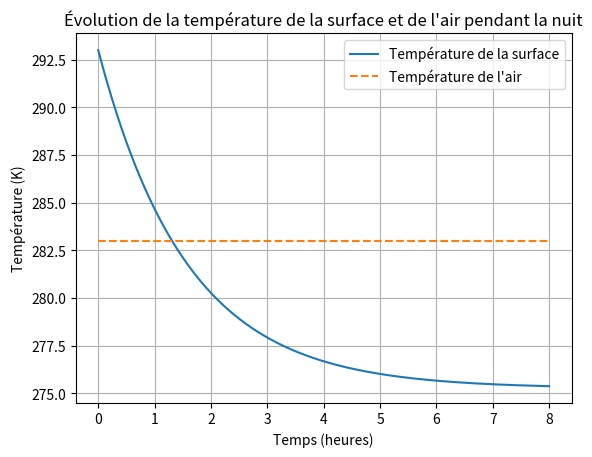

Python code for this plot:
import numpy as np
import matplotlib.pyplot as plt

# Constantes
sigma = 5.67e-8  # Constante de Stefan-Boltzmann, W/m²·K⁴
epsilon = 0.95  # Émissivité de la surface
h = 10  # Coefficient de transfert de chaleur par convection, W/m²·K
k = 1.5  # Conductivité thermique du sol de la première couche, W/m·K
k2 = 1.5  # Conductivité thermique du sol de la deuxième couche, W/m·K
c = 800  # Capacité thermique spécifique du sol de la première couche, J/kg·K
c2 = 800  # Capacité thermique spécifique du sol de la deuxième couche, J/kg·K
rho = 1600  # Densité du sol, kg/m³
d = 0.1  # Épaisseur de la première couche de sol, m
d2 = 0.1  # Épaisseur de la deuxième couche de sol, m
A = 1  # Surface considérée, m²

# Températures initiales
T_s = 293  # Température initiale de la surface, K (20°C)
T_a = 283  # Température de l'air, K (10°C)

# Temps de simulation
dt = 60  # Intervalle de temps, s
total_time = 3600 * 8  # 8 heures de nuit, s
time_steps = total_time // dt

# Épaisseur totale de la couche de sol
total_d = d + d2

# Masse totale de la couche de sol
m_total = rho * A * total_d

# Évolution de la température
surface_temperatures = [T_s]
air_temperatures = [T_a]

for _ in range(int(time_steps)):
    # Calculer les flux de chaleur
    Q_rad = epsilon * sigma * A * T_s**4
    Q_conv = h * A * (T_s - T_a)
    Q_cond = (k * A * (T_s - T_a) / d) + (k2 * A * (T_s - T_a) / d2)  # Flux de chaleur à travers les deux couches

    # Changement de température de la surface
    dT_s = (- Q_rad - Q_conv - Q_cond) * dt / (m_total * c)  # Utilisation de la masse totale et de la capacité thermique de la première couche
    T_s += dT_s

    # S'assurer que T_s ne descend pas en dessous de zéro Kelvin
    T_s = max(0, T_s)
    surface_temperatures.append(T_s)

    # Ajouter la température de l'air (qui reste constante)
    air_temperatures.append(T_a)

# Affichage des résultats
print(f"Température finale de la surface après 8 heures: {T_s:.2f} K")
print(f"Température finale de l'air après 8 heures: {T_a:.2f} K")

# Visualisation
times = np.arange(0, total_time + dt, dt) / 3600  # Convertir en heures
plt.plot(times, surface_temperatures, label='Température de la surface')
plt.plot(times, air_temperatures, label='Température de l\'air', linestyle='--')
plt.xlabel('Temps (heures)')
plt.ylabel('Température (K)')
plt.title('Évolution de la température de la surface et de l\'air pendant la nuit')
plt.legend()
plt.grid(True)
plt.show()
